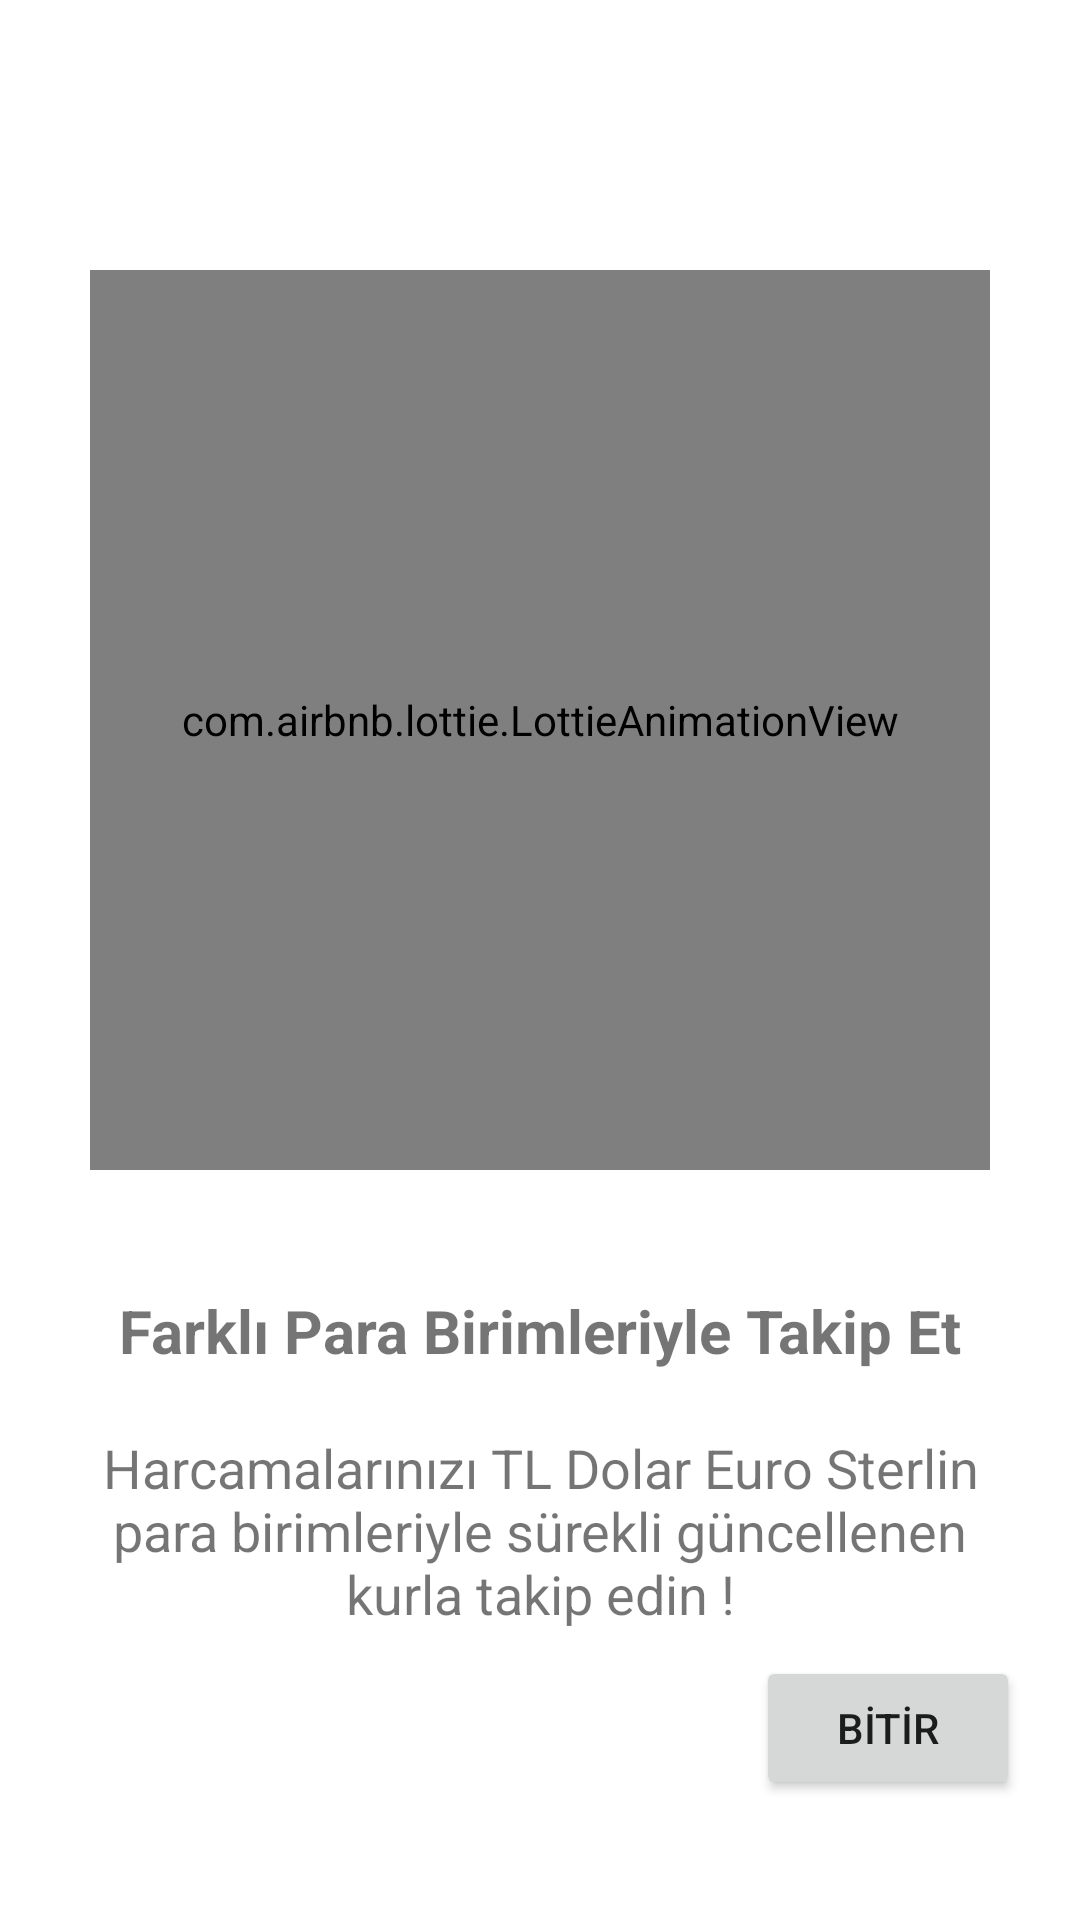

Here is an Android app screen rendered from its layout file. Give the layout XML and the strings, colors and styles it references.
<!-- AndroidManifest.xml: application theme Theme.HarcamalarUygulamasi -->
<!-- res/layout/fragment_third.xml -->
<?xml version="1.0" encoding="utf-8"?>
<androidx.constraintlayout.widget.ConstraintLayout xmlns:android="http://schemas.android.com/apk/res/android"
    xmlns:app="http://schemas.android.com/apk/res-auto"
    xmlns:tools="http://schemas.android.com/tools"
    android:layout_width="match_parent"
    android:layout_height="match_parent"
    tools:context=".ui.fragments.onboarding.ThirdFragment">

    <TextView
        android:id="@+id/textView8"
        android:layout_width="0dp"
        android:layout_height="wrap_content"
        android:layout_marginStart="30dp"
        android:layout_marginTop="20dp"
        android:layout_marginEnd="30dp"
        android:gravity="center"
        android:text="Harcamalarınızı TL Dolar Euro Sterlin para birimleriyle sürekli güncellenen kurla takip edin !"
        android:textSize="18sp"
        app:layout_constraintEnd_toEndOf="parent"
        app:layout_constraintStart_toStartOf="parent"
        app:layout_constraintTop_toBottomOf="@+id/textView6" />

    <com.airbnb.lottie.LottieAnimationView
        android:id="@+id/lottieAnimationView3"
        android:layout_width="300dp"
        android:layout_height="300dp"
        android:layout_marginTop="90dp"
        app:layout_constraintEnd_toEndOf="parent"
        app:layout_constraintHorizontal_bias="0.5"
        app:layout_constraintStart_toStartOf="parent"
        app:layout_constraintTop_toTopOf="parent"
        app:lottie_autoPlay="true"
        app:lottie_loop="true"
        app:lottie_rawRes="@raw/anim_third" />

    <TextView
        android:id="@+id/textView6"
        android:layout_width="wrap_content"
        android:layout_height="wrap_content"
        android:layout_marginTop="40dp"
        android:text="Farklı Para Birimleriyle Takip Et"
        android:textSize="20dp"
        android:textStyle="bold"
        app:layout_constraintEnd_toEndOf="parent"
        app:layout_constraintHorizontal_bias="0.5"
        app:layout_constraintStart_toStartOf="parent"
        app:layout_constraintTop_toBottomOf="@+id/lottieAnimationView3" />

    <Button
        android:id="@+id/buttonThird"
        android:layout_width="wrap_content"
        android:layout_height="wrap_content"
        android:layout_marginEnd="20dp"
        android:layout_marginBottom="40dp"
        android:text="BİTİR"
        app:cornerRadius="20dp"
        app:layout_constraintBottom_toBottomOf="parent"
        app:layout_constraintEnd_toEndOf="parent" />

</androidx.constraintlayout.widget.ConstraintLayout>
<!-- resources referenced by this layout -->
<resources>
  <style name="Theme.HarcamalarUygulamasi" parent="Theme.MaterialComponents.Light.NoActionBar">
          
          <item name="colorPrimary">@color/orange</item>
          <item name="colorPrimaryVariant">@color/purple_700</item>
          <item name="colorOnPrimary">@color/white</item>
          
          <item name="colorSecondary">@color/orange</item>
          <item name="colorSecondaryVariant">@color/teal_700</item>
          <item name="colorOnSecondary">@color/black</item>
  
          
          <item name="colorPrimaryDark" tools:targetApi="23">@color/white</item>
          <item name="android:windowLightStatusBar" tools:targetApi="23">true</item>
  
          <item name="bottomSheetDialogTheme">@style/CustomBottomSheetDialog</item>
  
      </style>
  <color name="orange">#f7b733</color>
  <color name="purple_700">#764ba2</color>
  <color name="white">#FFFFFFFF</color>
  <color name="teal_700">#FF018786</color>
  <color name="black">#FF000000</color>
  <style name="CustomBottomSheetDialog" parent="@style/ThemeOverlay.MaterialComponents.BottomSheetDialog">
          <item name="bottomSheetStyle">@style/CustomBottomSheet</item>
      </style>
  <style name="CustomBottomSheet" parent="Widget.MaterialComponents.BottomSheet">
          <item name="shapeAppearanceOverlay">@style/CustomShapeAppearanceBottomSheetDialog</item>
      </style>
  <style name="CustomShapeAppearanceBottomSheetDialog" parent="">
          <item name="cornerFamily">rounded</item>
          <item name="cornerSizeTopRight">16dp</item>
          <item name="cornerSizeTopLeft">16dp</item>
          <item name="cornerSizeBottomRight">0dp</item>
          <item name="cornerSizeBottomLeft">0dp</item>
      </style>
</resources>
